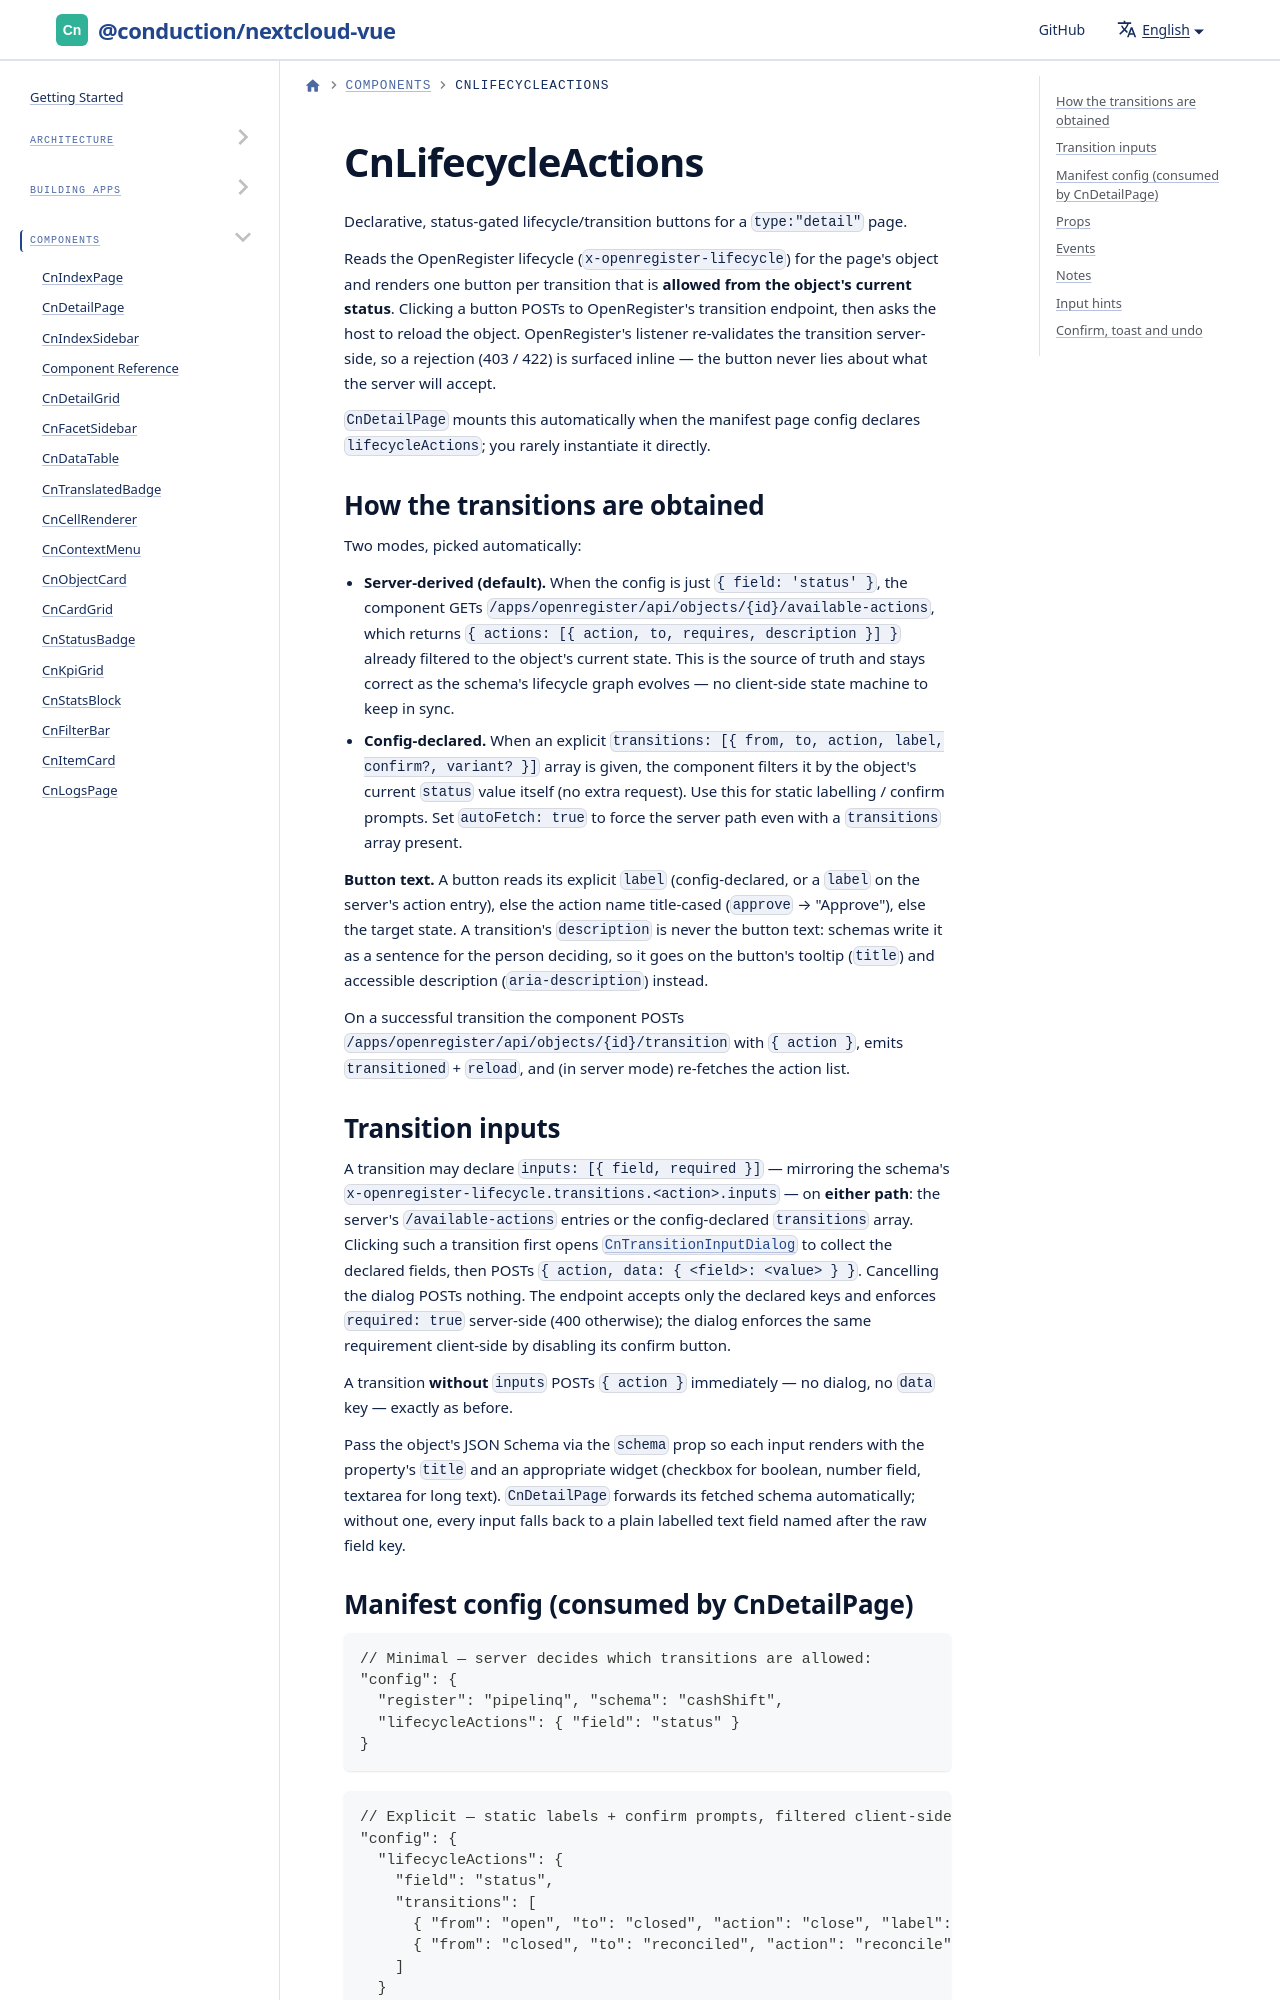

repository: ConductionNL/nextcloud-vue · page: docs/components/cn-lifecycle-actions/index.html · generator: docusaurus

# CnLifecycleActions

Declarative, status-gated lifecycle/transition buttons for a `type:"detail"` page.

Reads the OpenRegister lifecycle (`x-openregister-lifecycle`) for the page's
object and renders one button per transition that is **allowed from the object's
current status**. Clicking a button POSTs to OpenRegister's transition endpoint,
then asks the host to reload the object. OpenRegister's listener re-validates the
transition server-side, so a rejection (403 / 422) is surfaced inline — the
button never lies about what the server will accept.

`CnDetailPage` mounts this automatically when the manifest page config declares
`lifecycleActions`; you rarely instantiate it directly.
